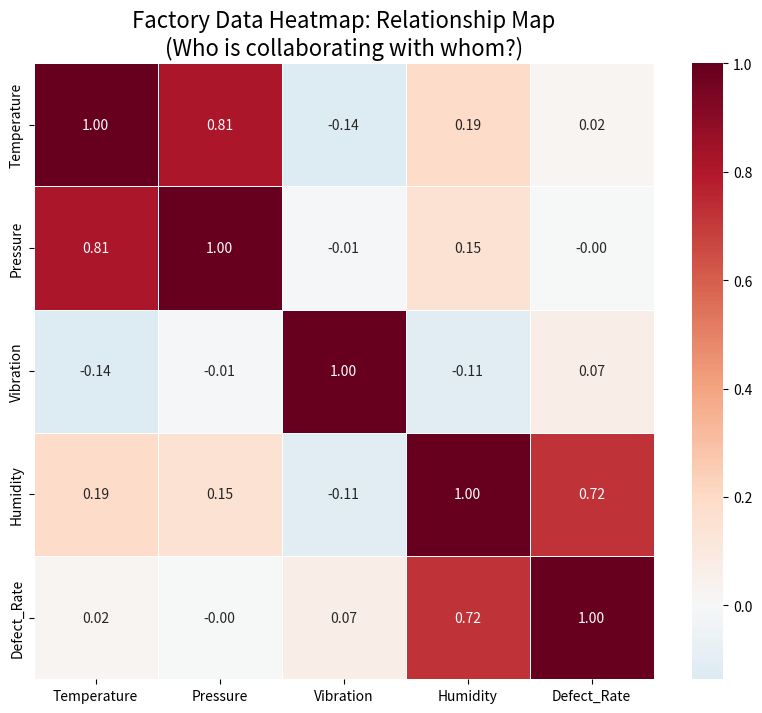

Python code for this plot:
import numpy as np
import pandas as pd
import seaborn as sns
import matplotlib.pyplot as plt

# 1. 가상 공장 데이터 생성 (히트맵용)
# 온도, 압력, 진동, 습도, 불량률 사이의 관계 설정
# 실무에서 흔히 발생하는 상관관계를 재현합니다.
np.random.seed(42)
n_samples = 100

temperature = np.random.randn(n_samples)
# 압력은 온도와 강한 양의 상관관계를 가짐 (온도가 오르면 압력도 오름)
pressure = 0.8 * temperature + np.random.normal(0, 0.5, n_samples)
# 습도는 불량률과 어느 정도 상관관계를 가짐
humidity = np.random.randn(n_samples)
defect_rate = 0.6 * humidity + np.random.normal(0, 0.7, n_samples)
# 진동은 독립적인 노이즈로 설정
vibration = np.random.randn(n_samples)

data = {
    'Temperature': temperature,
    'Pressure': pressure,
    'Vibration': vibration,
    'Humidity': humidity,
    'Defect_Rate': defect_rate
}
df = pd.DataFrame(data)

# 상관관계 계산 (히트맵의 기초: -1부터 1 사이의 값)
corr = df.corr()

# 2. 시각화: 공장 데이터 인맥 지도 (히트맵)
plt.figure(figsize=(10, 8))

# sns.heatmap 설정 설명:
# annot=True: 칸 안에 숫자를 표시
# cmap='RdBu_r': 빨간색(양의 상관)과 파란색(음의 상관)으로 표시
# center=0: 0을 기준으로 색상을 배분
sns.heatmap(corr, annot=True, fmt=".2f", cmap='RdBu_r', center=0, linewidths=.5)

plt.title("Factory Data Heatmap: Relationship Map\n(Who is collaborating with whom?)", fontsize=16)
plt.show()

# 3. 분석 결과 해석 (평서체)
print("--- [데이터 수사 보고서: 공장 인맥 지도] ---")
print("1. 히트맵의 빨간색 칸을 주목하라.")
print("   - Temperature(온도)와 Pressure(압력)의 교차점이 0.81로 매우 빨갛다.")
print("   - 이는 '온도가 오르면 압력도 확실히 오른다'는 강력한 우정(상관관계)을 뜻한다.")
print("\n2. Humidity(습도)와 Defect_Rate(불량률)의 관계도 확인하라.")
print("   - 상관계수가 0.5를 넘어가고 있다. 습도가 높아질 때 불량이 발생할 확률이 높다는 증거다.")
print("\n3. Vibration(진동)은 다른 센서들과 색깔이 연하다.")
print("   - 이 녀석은 현재 다른 데이터들과 따로 노는 '독고다이' 상태임을 알 수 있다.")

print("\n[결론] 히트맵은 수십 개의 센서 중 누가 한패가 되어 움직이는지 보여주는 '종합 상황판'이다.")
